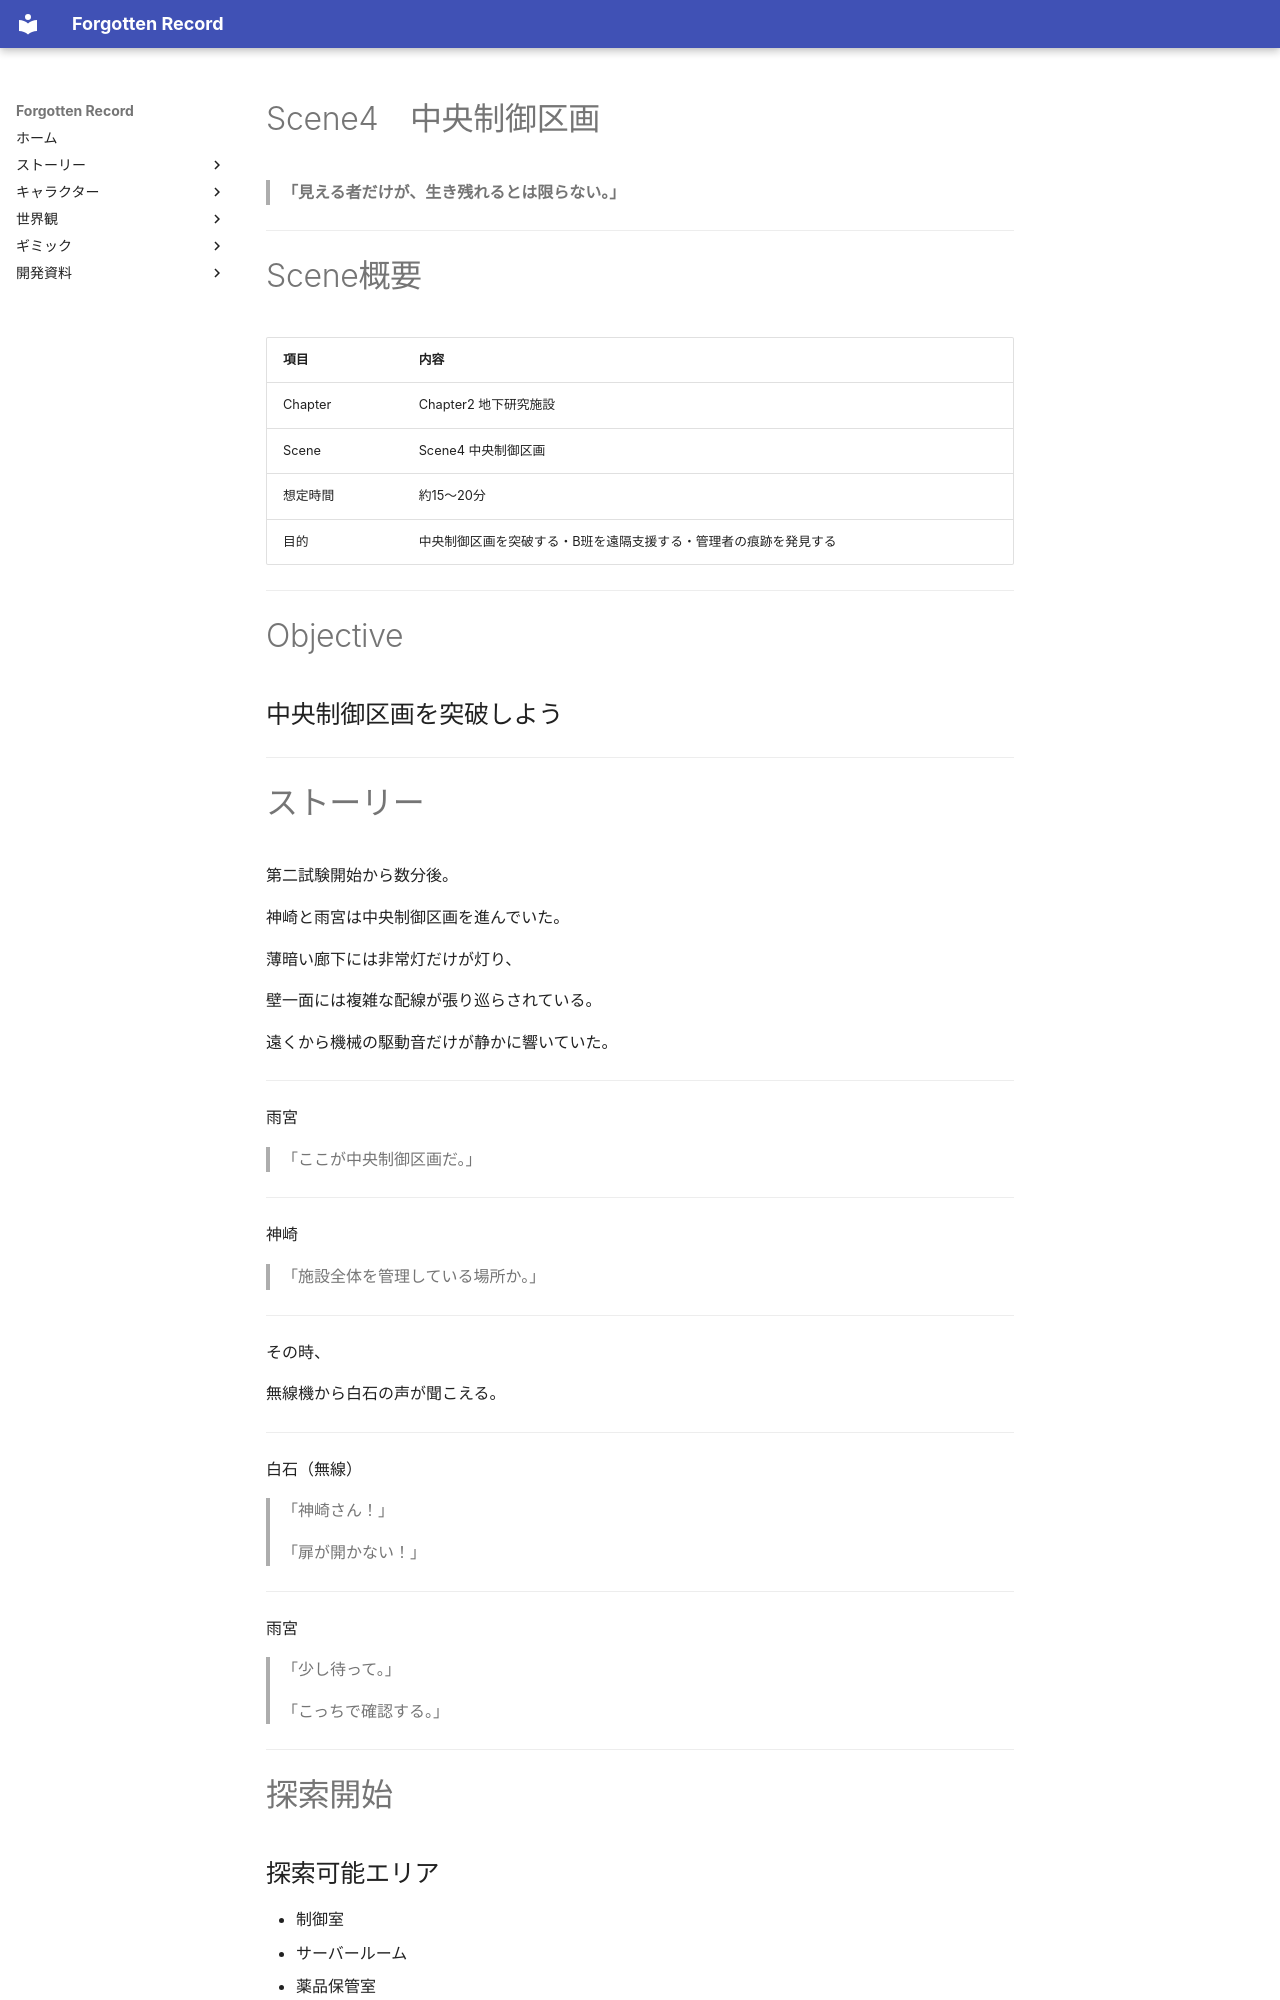

repository: sora0228311/ForgottenRecord · page: story/chapter2/scene4/index.html · generator: mkdocs

# Scene4　中央制御区画

> **「見える者だけが、生き残れるとは限らない。」**

---

# Scene概要

|項目|内容|
|---|---|
|Chapter|Chapter2 地下研究施設|
|Scene|Scene4 中央制御区画|
|想定時間|約15〜20分|
|目的|中央制御区画を突破する・B班を遠隔支援する・管理者の痕跡を発見する|

---

# Objective

## 中央制御区画を突破しよう

---
